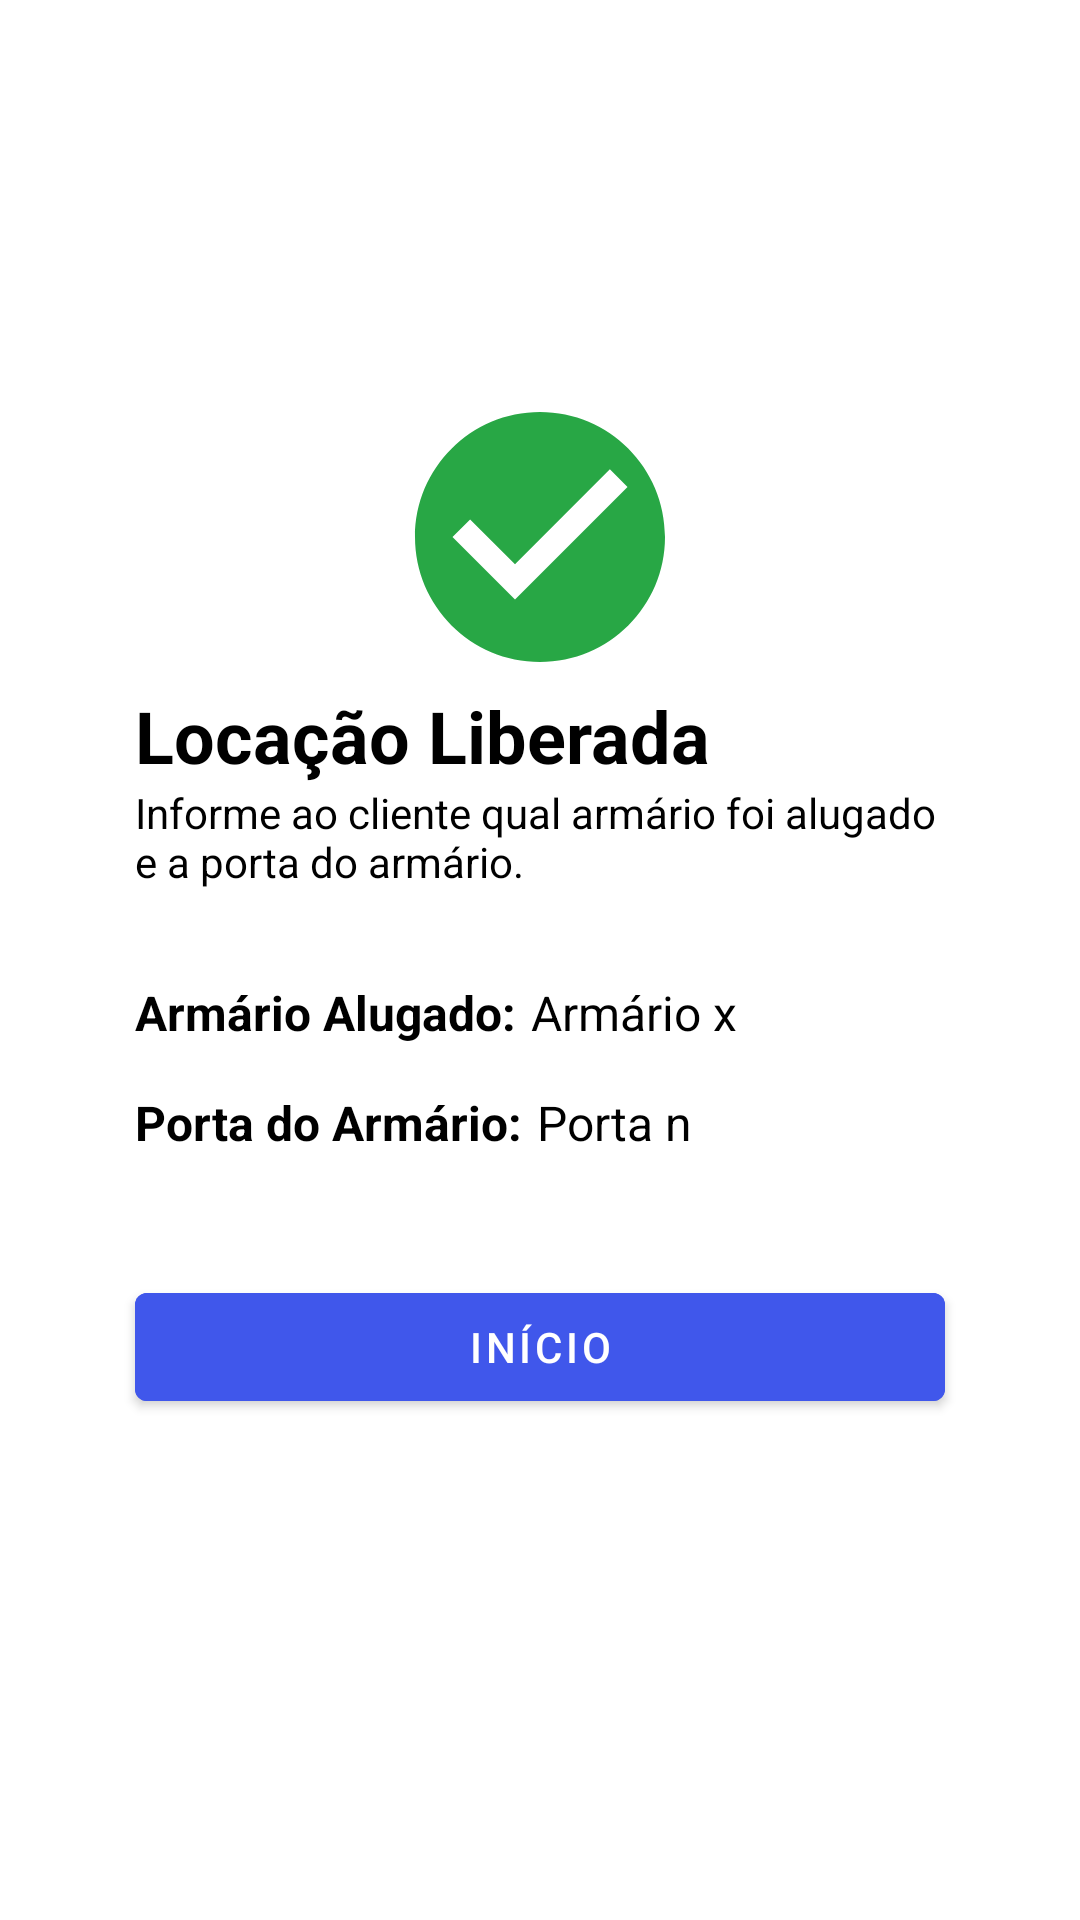

The Android layout XML behind this screen, and the referenced resources:
<!-- AndroidManifest.xml: application theme Theme.PI3ES2024T2 -->
<!-- res/layout/activity_rental_released_confirmation.xml -->
<?xml version="1.0" encoding="utf-8"?>
<androidx.constraintlayout.widget.ConstraintLayout
    xmlns:android="http://schemas.android.com/apk/res/android"
    xmlns:app="http://schemas.android.com/apk/res-auto"
    xmlns:tools="http://schemas.android.com/tools"
    android:id="@+id/main"
    android:layout_width="match_parent"
    android:layout_height="match_parent"
    tools:context=".gerente.RentalReleasedConfirmationActivity">

    <ImageView
        android:id="@+id/ivCheck"
        android:layout_width="100dp"
        android:layout_height="100dp"
        app:layout_constraintStart_toStartOf="parent"
        app:layout_constraintEnd_toEndOf="parent"
        android:layout_marginTop="129dp"
        app:layout_constraintTop_toTopOf="parent"
        android:src="@drawable/baseline_check_circle_24"/>

    <androidx.appcompat.widget.AppCompatTextView
        android:id="@+id/tvTitle"
        android:layout_width="wrap_content"
        android:layout_height="wrap_content"
        android:text="Locação Liberada"
        android:textStyle="bold"
        android:textSize="24sp"
        style="@style/textview"
        app:layout_constraintTop_toBottomOf="@id/ivCheck"
        app:layout_constraintStart_toStartOf="parent"
        android:layout_marginStart="45dp"/>

    <androidx.appcompat.widget.AppCompatTextView
        android:id="@+id/tvSubtitle"
        style="@style/textview"
        android:layout_width="match_parent"
        android:layout_height="wrap_content"
        android:layout_marginStart="45dp"
        android:text="Informe ao cliente qual armário foi alugado e a porta do armário."
        app:layout_constraintStart_toStartOf="parent"
        app:layout_constraintEnd_toEndOf="parent"
        android:layout_marginEnd="45dp"
        app:layout_constraintTop_toBottomOf="@id/tvTitle"/>

    <androidx.appcompat.widget.AppCompatTextView
        android:id="@+id/tvTitleArmario"
        app:layout_constraintTop_toBottomOf="@id/tvSubtitle"
        app:layout_constraintStart_toStartOf="parent"
        android:layout_width="wrap_content"
        android:layout_height="wrap_content"
        android:text="Armário Alugado:"
        android:textStyle="bold"
        android:textSize="16sp"
        style="@style/textview"
        android:layout_marginStart="45dp"
        android:layout_marginTop="30dp"
    />

    <androidx.appcompat.widget.AppCompatTextView
        android:id="@+id/tvArmario"
        app:layout_constraintTop_toBottomOf="@id/tvSubtitle"
        app:layout_constraintStart_toEndOf="@id/tvTitleArmario"
        app:layout_constraintEnd_toEndOf="parent"
        android:layout_width="0dp"
        android:layout_height="wrap_content"
        android:text="Armário x"
        android:textSize="16sp"
        style="@style/textview"
        android:layout_marginStart="5dp"
        android:layout_marginEnd="45dp"
        android:layout_marginTop="30dp"
    />

    <androidx.appcompat.widget.AppCompatTextView
        android:id="@+id/tvTitlePorta"
        app:layout_constraintTop_toBottomOf="@id/tvTitleArmario"
        app:layout_constraintStart_toStartOf="parent"
        android:layout_width="wrap_content"
        android:layout_height="wrap_content"
        android:text="Porta do Armário:"
        android:textStyle="bold"
        android:textSize="16sp"
        style="@style/textview"
        android:layout_marginStart="45dp"
        android:layout_marginTop="15dp"
        />

    <androidx.appcompat.widget.AppCompatTextView
        android:id="@+id/tvPorta"
        app:layout_constraintTop_toBottomOf="@id/tvTitleArmario"
        app:layout_constraintStart_toEndOf="@id/tvTitlePorta"
        app:layout_constraintEnd_toEndOf="parent"
        android:layout_width="0dp"
        android:layout_height="wrap_content"
        android:text="Porta n"
        android:textSize="16sp"
        style="@style/textview"
        android:layout_marginStart="5dp"
        android:layout_marginEnd="45dp"
        android:layout_marginTop="15dp"
        />

    <Button
        android:id="@+id/btnGoToHome"
        app:layout_constraintStart_toStartOf="parent"
        app:layout_constraintEnd_toEndOf="parent"
        app:layout_constraintTop_toBottomOf="@id/tvPorta"
        android:layout_width="0dp"
        android:layout_height="wrap_content"
        android:layout_marginTop="40dp"
        android:layout_marginStart="45dp"
        android:layout_marginEnd="45dp"
        android:text="Início"
        style="@style/containedbutton"
    />

</androidx.constraintlayout.widget.ConstraintLayout>
<!-- resources referenced by this layout -->
<resources>
  <!-- drawable baseline_check_circle_24 (drawable) -->
  <vector xmlns:android="http://schemas.android.com/apk/res/android" android:height="24dp" android:tint="#28A745" android:viewportHeight="24" android:viewportWidth="24" android:width="24dp">
        
      <path android:fillColor="@android:color/white" android:pathData="M12,2C6.48,2 2,6.48 2,12s4.48,10 10,10 10,-4.48 10,-10S17.52,2 12,2zM10,17l-5,-5 1.41,-1.41L10,14.17l7.59,-7.59L19,8l-9,9z"/>
      
  </vector>
  <style name="containedbutton">
          <item name="android:textColor">@color/white</item>
          <item name="android:backgroundTint">@color/azul_primary</item>
      </style>
  <style name="textview">
          <item name="android:textColor">@color/black</item>
      </style>
  <style name="Theme.PI3ES2024T2" parent="Theme.MaterialComponents.DayNight.NoActionBar">
          
          <item name="colorPrimary">@color/azul_primary</item>
          <item name="colorPrimaryVariant">@color/azul_statusbar</item>
          <item name="colorOnPrimary">@color/white</item>
          
          <item name="colorSecondary">@color/azul_primary</item>
          <item name="colorSecondaryVariant">@color/azul_primary</item>
          <item name="colorOnSecondary">@color/black</item>
          
          <item name="android:statusBarColor">?attr/colorPrimaryVariant</item>
          
      </style>
  <color name="white">#FFFFFFFF</color>
  <color name="azul_primary">#4057EB</color>
  <color name="black">#FF000000</color>
  <color name="azul_statusbar">#4057EB</color>
</resources>
